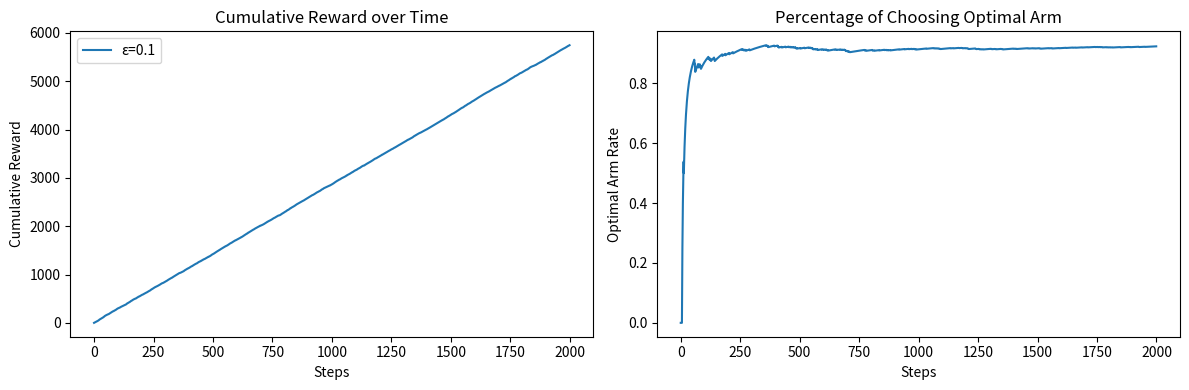

Write the Python code that produced this figure.
import numpy as np
import matplotlib.pyplot as plt


# ========== 定义多臂赌博机环境 ==========
class MultiArmedBandit:
    def __init__(self, num_arms=3):
        # 每个臂的真实奖励分布（均值和标准差）
        self.means = np.array([1.0, 2.0, 3.0])  # 假设3个臂的真实均值不同
        self.std_devs = np.array([1.0, 1.0, 1.0])  # 标准差相同

    def pull(self, arm):
        """拉动手臂，返回随机奖励（服从正态分布）"""
        return np.random.normal(self.means[arm], self.std_devs[arm])


# ========== ε-Greedy 算法 ==========
def epsilon_greedy(bandit, num_steps=1000, epsilon=0.1):
    num_arms = len(bandit.means)
    q_values = np.zeros(num_arms)  # 每个臂的预估平均奖励
    counts = np.zeros(num_arms)  # 每个臂被选择的次数
    rewards = []  # 记录每一步的奖励
    optimal_counts = []  # 记录是否选择了最优臂

    optimal_arm = np.argmax(bandit.means)  # 理论最优臂的索引（已知真实均值）

    for step in range(num_steps):
        # 以概率 ε 随机探索，否则利用当前最优
        if np.random.rand() < epsilon:
            chosen_arm = np.random.randint(num_arms)
        else:
            chosen_arm = np.argmax(q_values)

        # 获取奖励并更新统计
        reward = bandit.pull(chosen_arm)
        rewards.append(reward)
        counts[chosen_arm] += 1
        q_values[chosen_arm] += (reward - q_values[chosen_arm]) / counts[chosen_arm]

        # 记录是否选择了最优臂
        optimal_counts.append(1 if chosen_arm == optimal_arm else 0)

    return rewards, optimal_counts


# ========== 运行模拟并可视化 ==========
if __name__ == "__main__":
    np.random.seed(42)  # 固定随机种子，便于复现
    bandit = MultiArmedBandit()
    rewards, optimal_choices = epsilon_greedy(bandit, num_steps=2000, epsilon=0.1)

    # 绘制累计奖励曲线
    plt.figure(figsize=(12, 4))
    plt.subplot(1, 2, 1)
    plt.plot(np.cumsum(rewards), label='ε=0.1')
    plt.xlabel('Steps')
    plt.ylabel('Cumulative Reward')
    plt.title('Cumulative Reward over Time')
    plt.legend()

    # 绘制选择最优臂的频率
    plt.subplot(1, 2, 2)
    optimal_rate = np.cumsum(optimal_choices) / (np.arange(len(optimal_choices)) + 1)
    plt.plot(optimal_rate)
    plt.xlabel('Steps')
    plt.ylabel('Optimal Arm Rate')
    plt.title('Percentage of Choosing Optimal Arm')
    plt.tight_layout()
    plt.show()